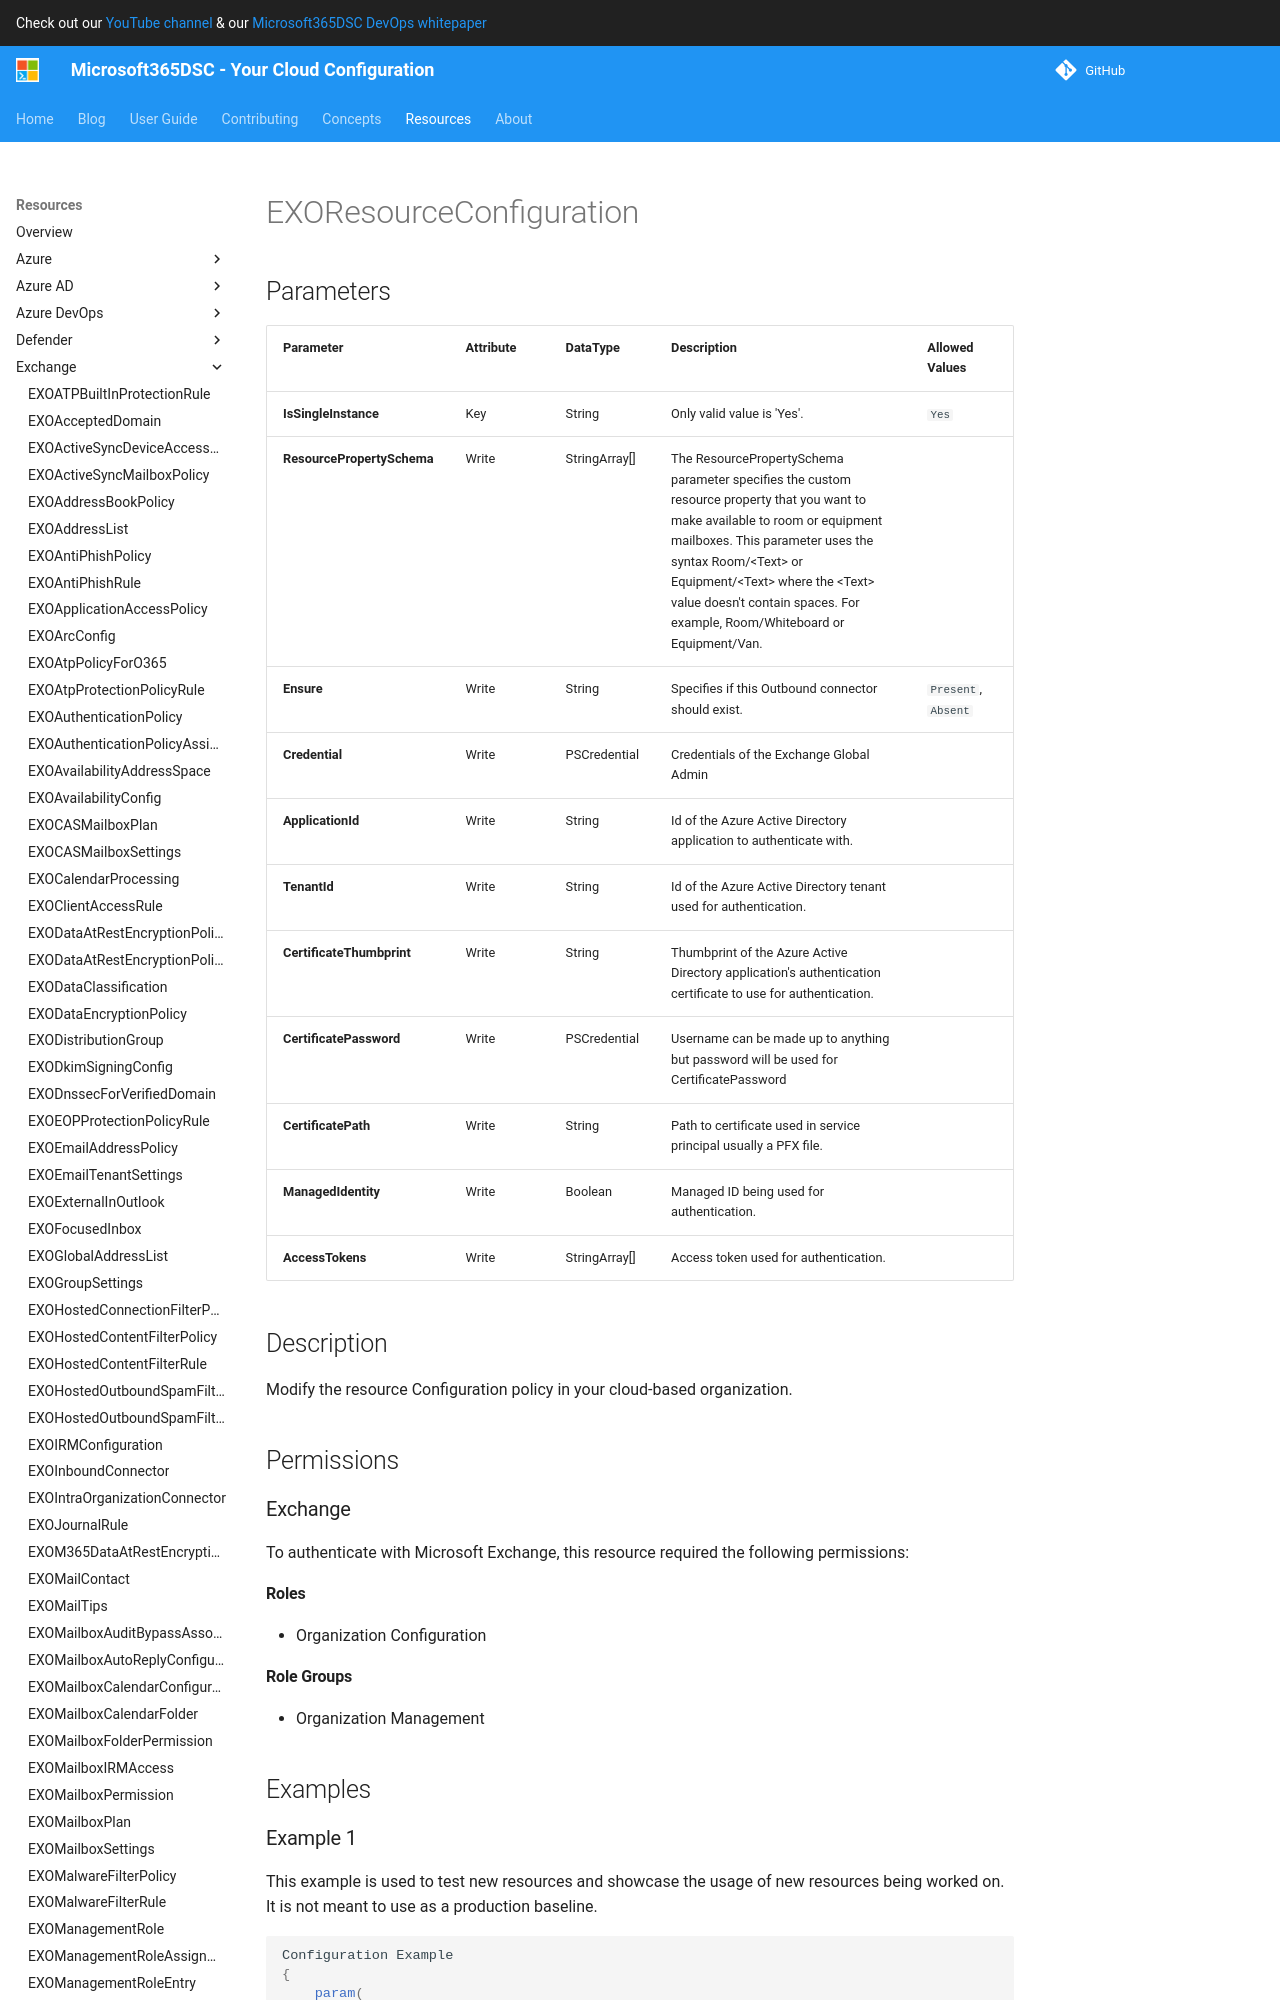

repository: microsoft/Microsoft365DSC · page: resources/exchange/EXOResourceConfiguration/index.html · generator: mkdocs

# EXOResourceConfiguration

## Parameters

| Parameter | Attribute | DataType | Description | Allowed Values |
| --- | --- | --- | --- | --- |
| **IsSingleInstance** | Key | String | Only valid value is 'Yes'. | `Yes` |
| **ResourcePropertySchema** | Write | StringArray[] | The ResourcePropertySchema parameter specifies the custom resource property that you want to make available to room or equipment mailboxes. This parameter uses the syntax Room/<Text> or Equipment/<Text> where the <Text> value doesn't contain spaces. For example, Room/Whiteboard or Equipment/Van. | |
| **Ensure** | Write | String | Specifies if this Outbound connector should exist. | `Present`, `Absent` |
| **Credential** | Write | PSCredential | Credentials of the Exchange Global Admin | |
| **ApplicationId** | Write | String | Id of the Azure Active Directory application to authenticate with. | |
| **TenantId** | Write | String | Id of the Azure Active Directory tenant used for authentication. | |
| **CertificateThumbprint** | Write | String | Thumbprint of the Azure Active Directory application's authentication certificate to use for authentication. | |
| **CertificatePassword** | Write | PSCredential | Username can be made up to anything but password will be used for CertificatePassword | |
| **CertificatePath** | Write | String | Path to certificate used in service principal usually a PFX file. | |
| **ManagedIdentity** | Write | Boolean | Managed ID being used for authentication. | |
| **AccessTokens** | Write | StringArray[] | Access token used for authentication. | |
